6-way image classification set "Tomato_Dataset" from GitHub (DyArdh/Tomato_Dataset); label vocabulary: tomato early blight, tomato leaf mold, tomato spider mites two spotted spider mite, tomato target spot, tomato mosaic virus, tomato healthy.

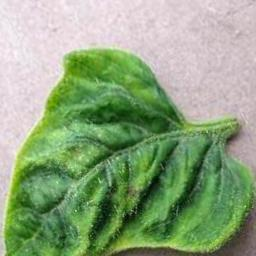
Label: tomato target spot

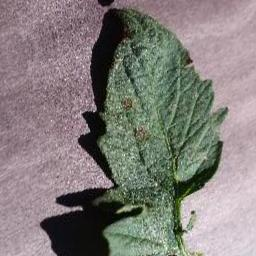
Label: tomato spider mites two spotted spider mite

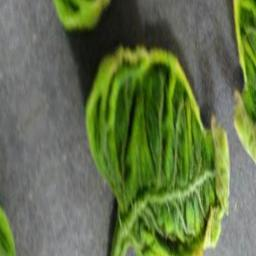
Label: tomato mosaic virus

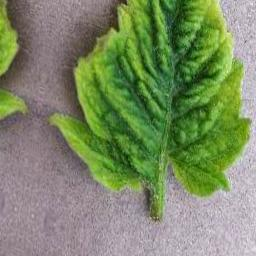
Label: tomato early blight

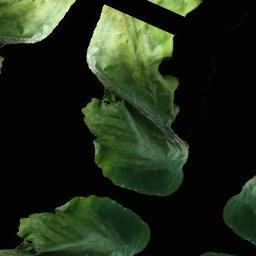
Label: tomato healthy

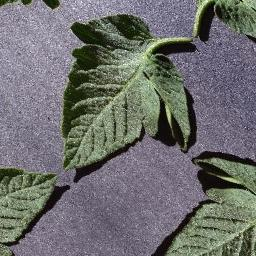
Label: tomato leaf mold
